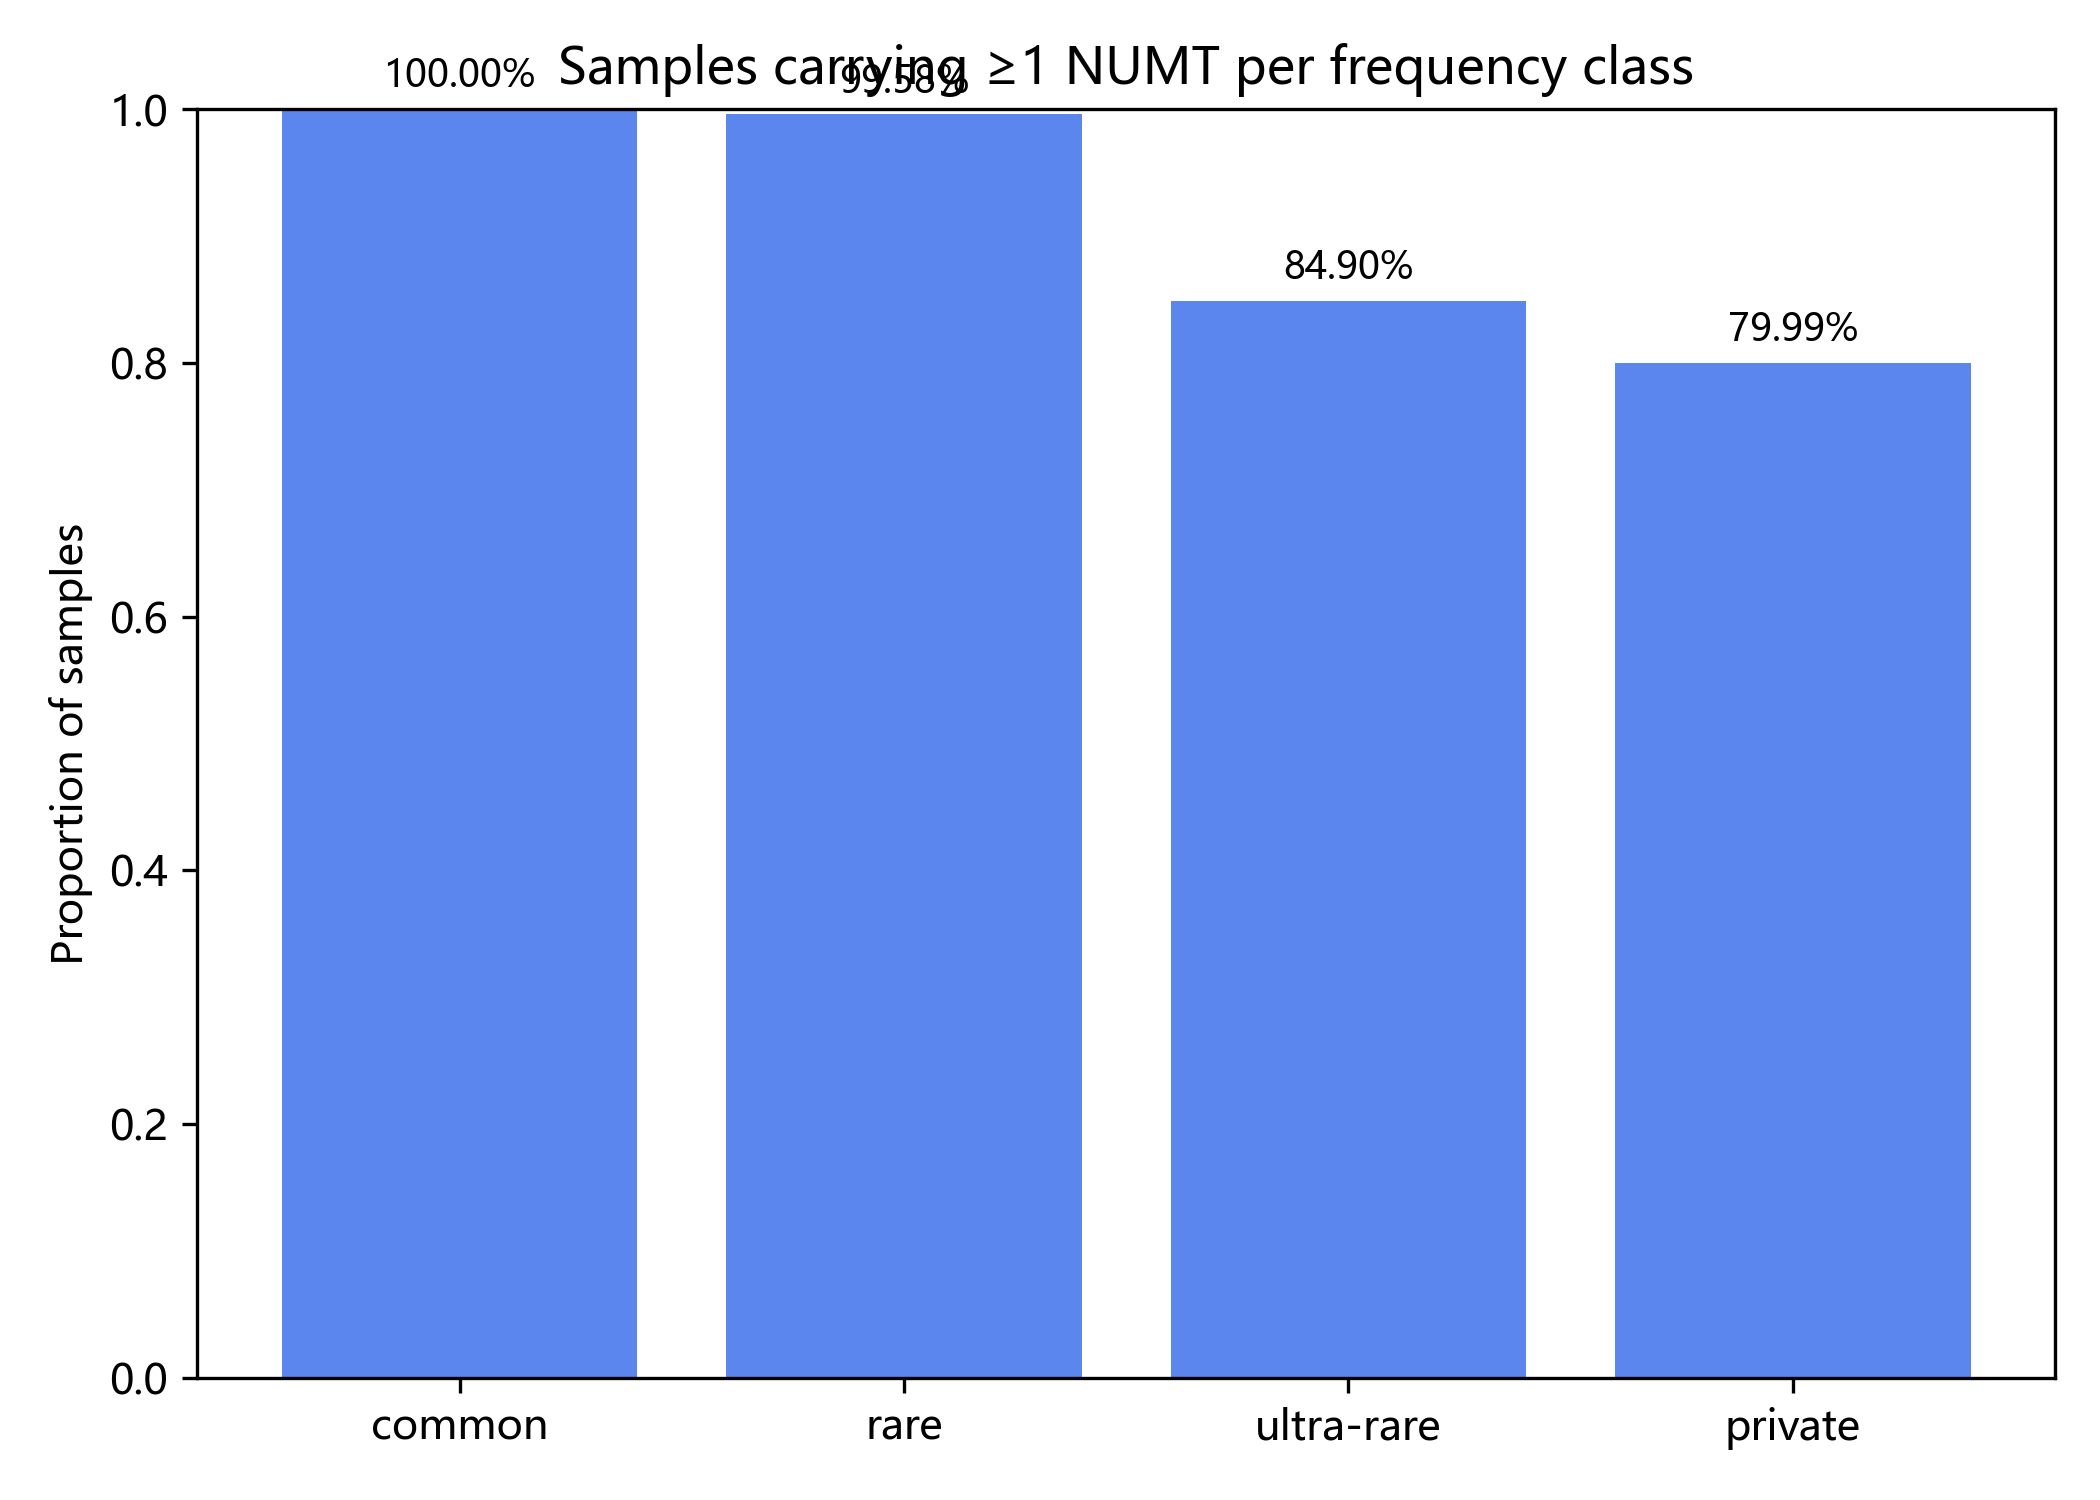

Data behind this chart, as committed beside it:
freq_class	sample_count	proportion
common	4723	1.0
rare	4703	0.9958
ultra-rare	4010	0.849
private	3778	0.7999
